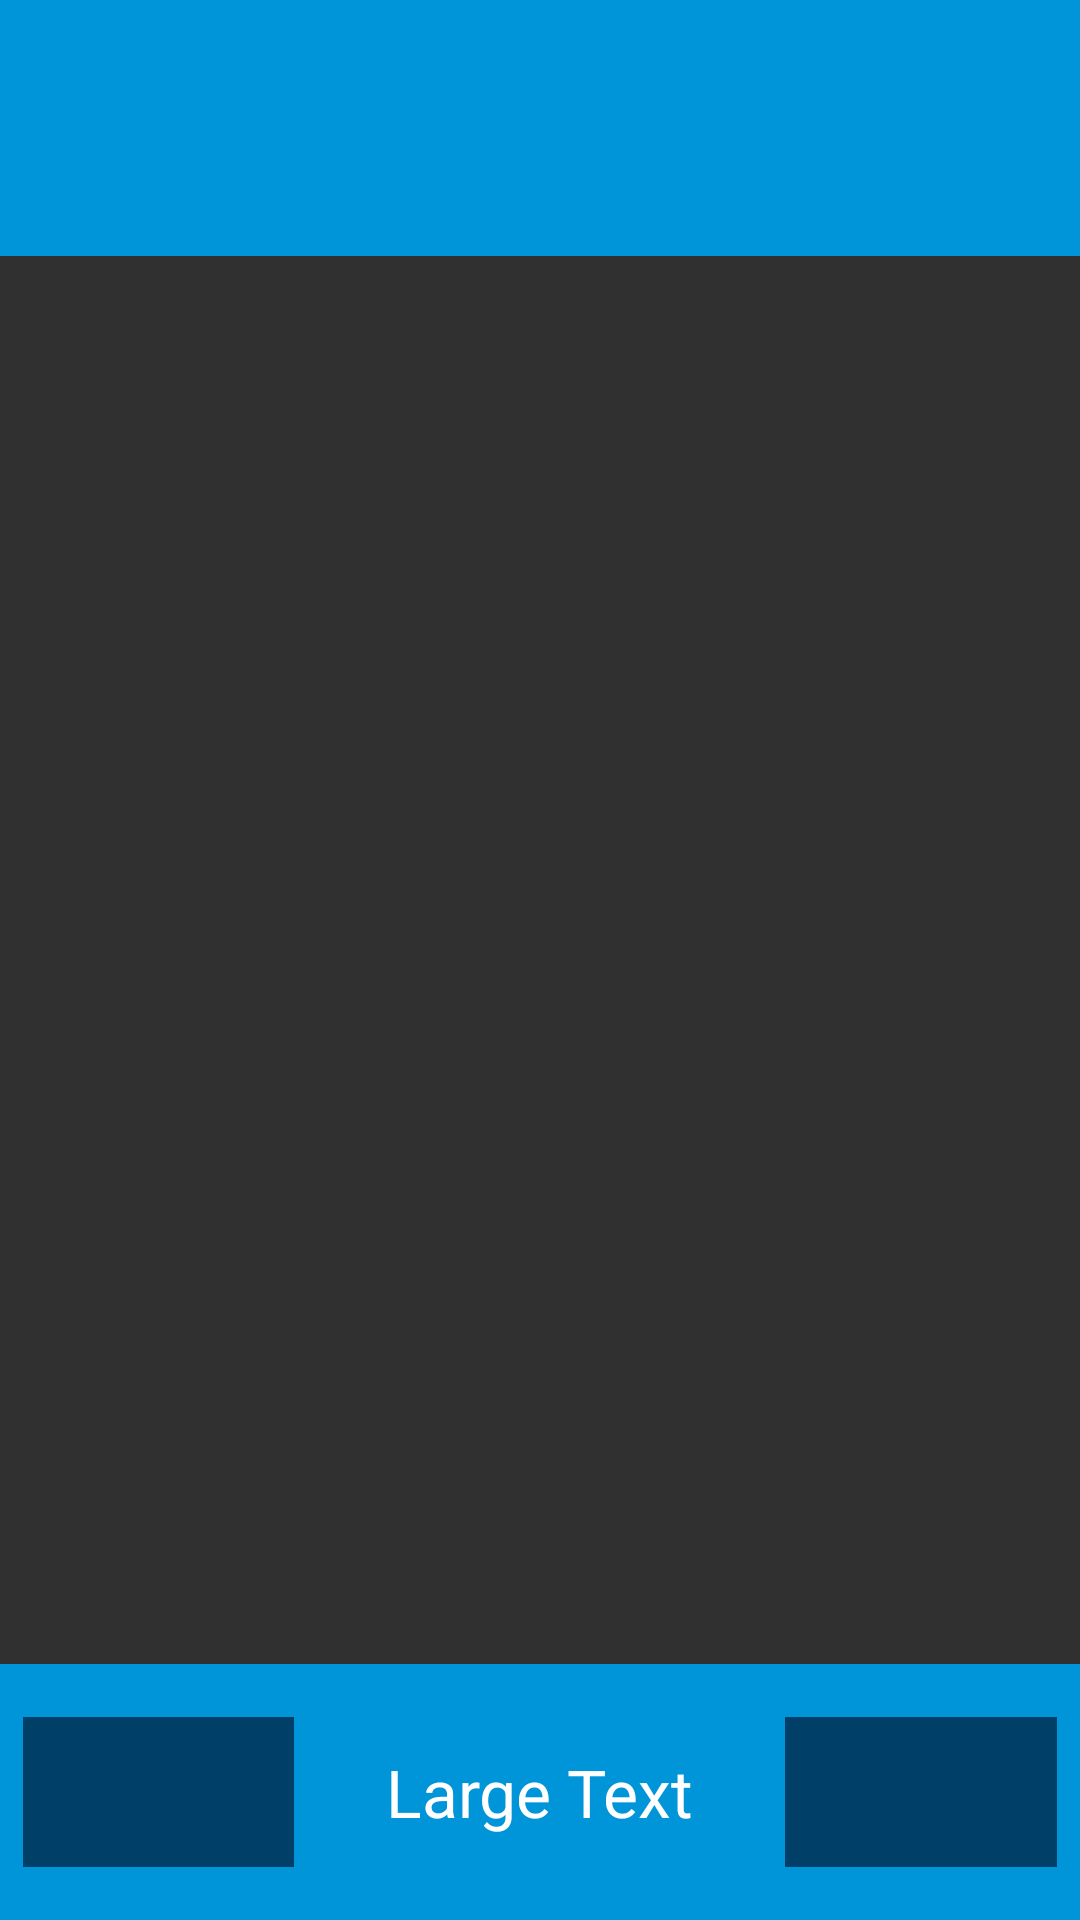

The Android layout XML behind this screen, and the referenced resources:
<!-- AndroidManifest.xml: application theme AppTheme -->
<!-- res/layout/activity_modulo_carreras.xml -->
<?xml version="1.0" encoding="utf-8"?>
<RelativeLayout xmlns:android="http://schemas.android.com/apk/res/android"
    xmlns:tools="http://schemas.android.com/tools"
    android:layout_width="match_parent"
    android:layout_height="match_parent"
    android:paddingBottom="@dimen/activity_vertical_margin"
    android:paddingLeft="@dimen/activity_horizontal_margin"
    android:paddingRight="@dimen/activity_horizontal_margin"
    android:paddingTop="@dimen/activity_vertical_margin"
    tools:context="carreras.ModuloCarreras"
    android:orientation="vertical"
    android:id="@+id/rl_moduloCarreras">

    <LinearLayout
        android:orientation="vertical"
        android:layout_width="fill_parent"
        android:layout_height="fill_parent"
        android:weightSum="60">

        <LinearLayout
            android:orientation="vertical"
            android:layout_width="match_parent"
            android:layout_height="match_parent"
            android:layout_weight="26"
            android:background="@color/colorPrimary"
            android:gravity="center_vertical|center_horizontal">

            <TextView
                android:layout_width="wrap_content"
                android:layout_height="wrap_content"
                android:textAppearance="?android:attr/textAppearanceLarge"
                android:id="@+id/tv_circuito" />

        </LinearLayout>

        <LinearLayout
            android:orientation="vertical"
            android:layout_width="match_parent"
            android:layout_height="match_parent"
            android:layout_weight="8">

            <ListView
                android:layout_width="match_parent"
                android:layout_height="match_parent"
                android:id="@+id/lv_pilotos"
                android:layout_weight="3" />
        </LinearLayout>

        <LinearLayout
            android:orientation="horizontal"
            android:layout_width="match_parent"
            android:layout_height="match_parent"
            android:layout_weight="26"
            android:gravity="center"
            android:background="@color/colorPrimary"
            android:weightSum="7"
            android:padding="8dp">

            <ImageButton
                android:layout_width="50dp"
                android:layout_height="50dp"
                android:id="@+id/bt_aceptar"
                android:layout_weight="2"
                android:background="#004068" />

            <TextView
                android:layout_width="wrap_content"
                android:layout_height="wrap_content"
                android:textAppearance="?android:attr/textAppearanceLarge"
                android:text="Large Text"
                android:id="@+id/tv_vueltas"
                android:layout_weight="3"
                android:gravity="center" />

            <ImageButton
                android:layout_width="50dp"
                android:layout_height="50dp"
                android:id="@+id/bt_saltar"
                android:layout_weight="2"
                android:background="#004068" />
        </LinearLayout>

    </LinearLayout>

    <RelativeLayout
        android:layout_width="fill_parent"
        android:layout_height="fill_parent"
        android:id="@+id/rl_frgCarrera"
        android:elevation="-1dp">

        <ImageView
            android:layout_width="wrap_content"
            android:layout_height="wrap_content"
            android:id="@+id/img_circuito"
            android:layout_centerInParent="true" />
    </RelativeLayout>

</RelativeLayout>
<!-- resources referenced by this layout -->
<resources>
  <color name="colorPrimary">#0094d9</color>
  <style name="AppTheme" parent="Theme.AppCompat.NoActionBar">
          <item name="colorPrimary">@color/colorPrimary</item>
          <item name="colorPrimaryDark">@color/colorPrimaryDark</item>
          <item name="colorAccent">@color/colorAccent</item>
          <item name="android:windowAnimationStyle">@anim/fadeout</item>
      </style>
  <color name="colorPrimaryDark">#005379</color>
  <color name="colorAccent">#009fb1</color>
</resources>
